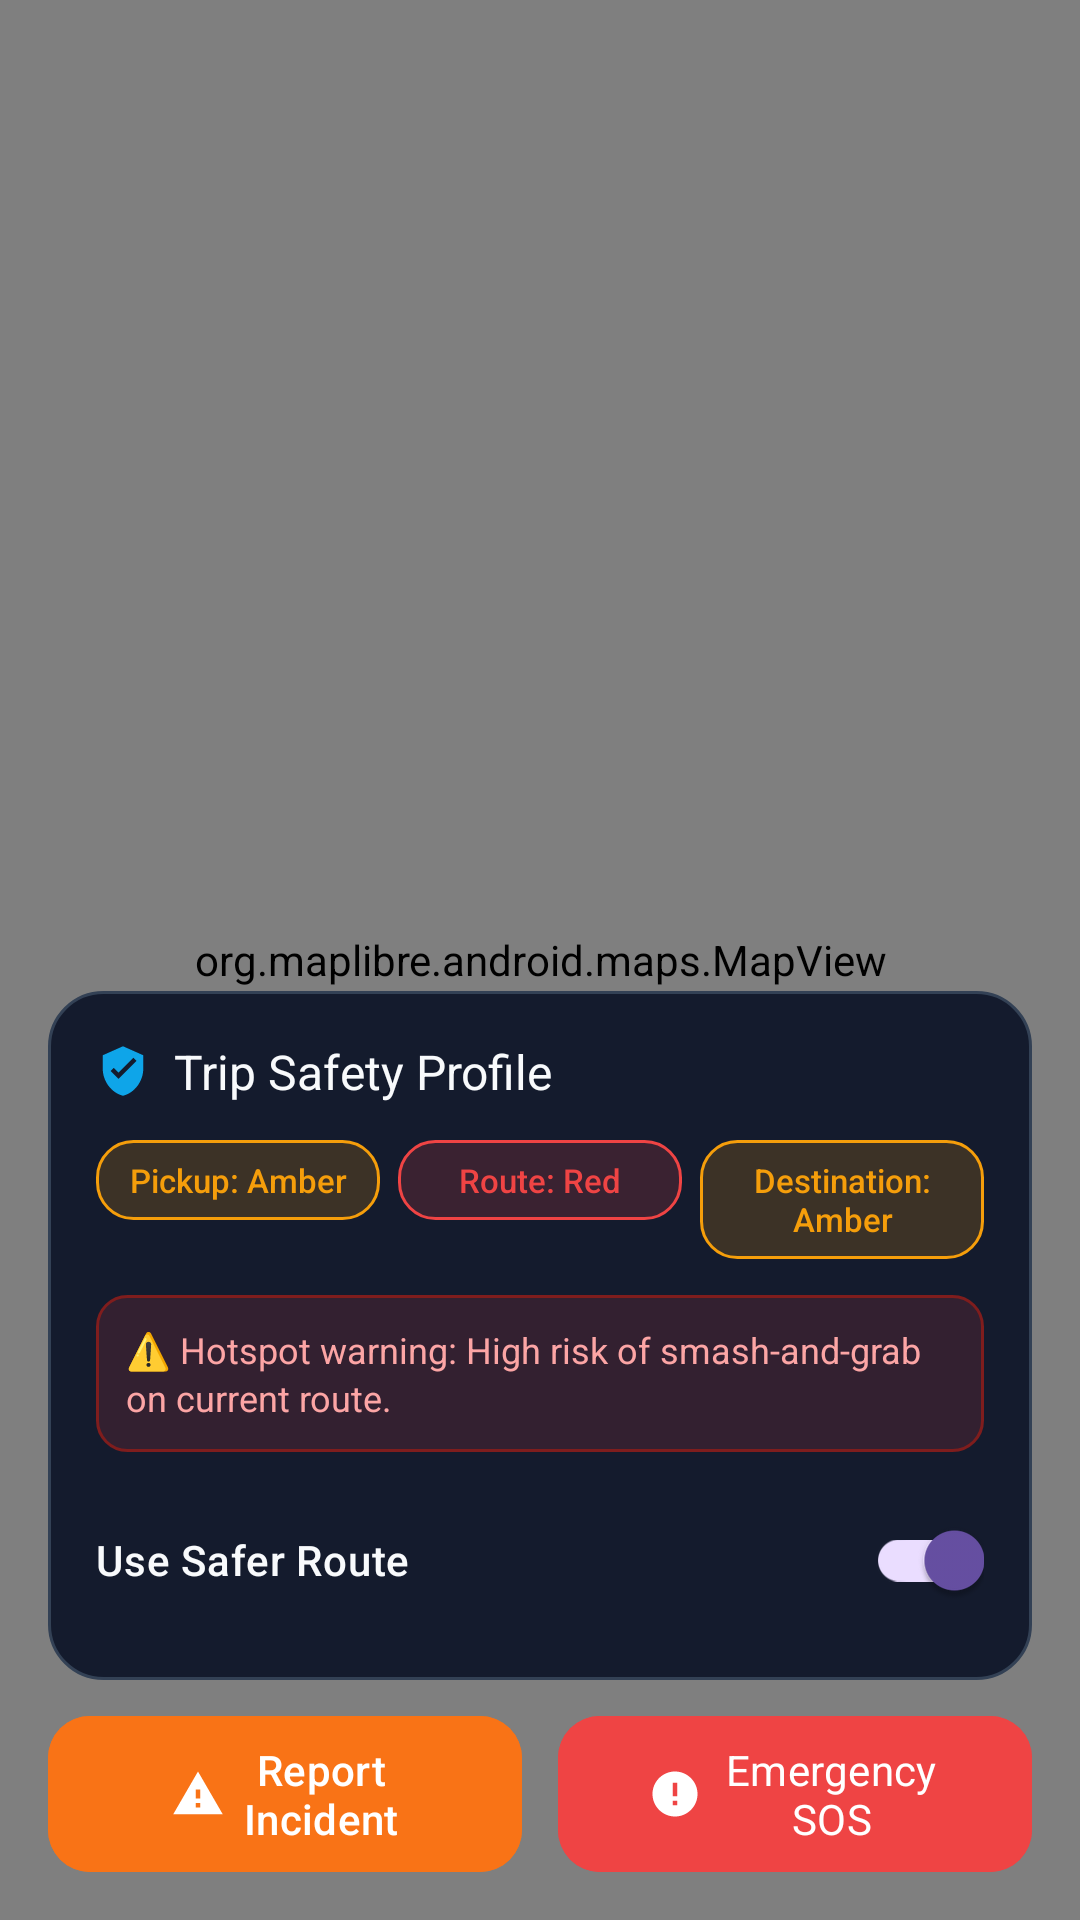

Android layout source for this screen:
<!-- AndroidManifest.xml: application theme Theme.VUKA -->
<!-- res/layout/activity_driver.xml -->
<?xml version="1.0" encoding="utf-8"?>
<androidx.constraintlayout.widget.ConstraintLayout xmlns:android="http://schemas.android.com/apk/res/android"
    xmlns:app="http://schemas.android.com/apk/res-auto"
    xmlns:tools="http://schemas.android.com/tools"
    android:id="@+id/main"
    android:layout_width="match_parent"
    android:layout_height="match_parent"
    tools:context=".Driver">

    
    <org.maplibre.android.maps.MapView
        android:id="@+id/mapView"
        android:layout_width="0dp"
        android:layout_height="0dp"
        app:layout_constraintBottom_toBottomOf="parent"
        app:layout_constraintEnd_toEndOf="parent"
        app:layout_constraintStart_toStartOf="parent"
        app:layout_constraintTop_toTopOf="parent" />

    

    
    <LinearLayout
        android:id="@+id/bottomContainer"
        android:layout_width="0dp"
        android:layout_height="wrap_content"
        android:layout_margin="16dp"
        android:orientation="vertical"
        app:layout_constraintBottom_toBottomOf="parent"
        app:layout_constraintEnd_toEndOf="parent"
        app:layout_constraintStart_toStartOf="parent">

        
        <androidx.constraintlayout.widget.ConstraintLayout
            android:id="@+id/safetyProfileCard"
            android:layout_width="match_parent"
            android:layout_height="wrap_content"
            android:background="@drawable/bg_driver_card"
            android:padding="16dp">

            
            <TextView
                android:id="@+id/textView9"
                android:layout_width="wrap_content"
                android:layout_height="wrap_content"
                android:drawablePadding="8dp"
                android:fontFamily="sans-serif-bold"
                android:text="@string/trip_safety_profile"
                android:textColor="@color/text_primary"
                android:textSize="16sp"
                app:drawableStartCompat="@drawable/ic_shield_check"
                app:layout_constraintStart_toStartOf="parent"
                app:layout_constraintTop_toTopOf="parent" />

            
            <LinearLayout
                android:id="@+id/statusBadgesRow"
                android:layout_width="match_parent"
                android:layout_height="wrap_content"
                android:layout_marginTop="12dp"
                android:orientation="horizontal"
                app:layout_constraintEnd_toEndOf="parent"
                app:layout_constraintStart_toStartOf="parent"
                app:layout_constraintTop_toBottomOf="@+id/textView9">

                <TextView
                    android:id="@+id/textView10"
                    android:layout_width="0dp"
                    android:layout_height="wrap_content"
                    android:layout_marginEnd="4dp"
                    android:layout_weight="1"
                    android:background="@drawable/bg_badge_amber"
                    android:fontFamily="sans-serif-medium"
                    android:gravity="center"
                    android:paddingVertical="6dp"
                    android:text="@string/pickup_status"
                    android:textColor="#F59E0B"
                    android:textSize="11sp" />

                <TextView
                    android:id="@+id/textView11"
                    android:layout_width="0dp"
                    android:layout_height="wrap_content"
                    android:layout_marginHorizontal="2dp"
                    android:layout_weight="1"
                    android:background="@drawable/bg_badge_red"
                    android:fontFamily="sans-serif-medium"
                    android:gravity="center"
                    android:paddingVertical="6dp"
                    android:text="@string/route_status"
                    android:textColor="#EF4444"
                    android:textSize="11sp" />

                <TextView
                    android:id="@+id/textView12"
                    android:layout_width="0dp"
                    android:layout_height="wrap_content"
                    android:layout_marginStart="4dp"
                    android:layout_weight="1"
                    android:background="@drawable/bg_badge_amber"
                    android:fontFamily="sans-serif-medium"
                    android:gravity="center"
                    android:paddingVertical="6dp"
                    android:text="@string/destination_status"
                    android:textColor="#F59E0B"
                    android:textSize="11sp" />
            </LinearLayout>

            
            <TextView
                android:id="@+id/textView13"
                android:layout_width="match_parent"
                android:layout_height="wrap_content"
                android:layout_marginTop="12dp"
                android:background="@drawable/bg_warning_box"
                android:fontFamily="sans-serif"
                android:lineSpacingExtra="2dp"
                android:padding="10dp"
                android:text="@string/hotspot_warning"
                android:textColor="#FCA5A5"
                android:textSize="12sp"
                app:layout_constraintEnd_toEndOf="parent"
                app:layout_constraintStart_toStartOf="parent"
                app:layout_constraintTop_toBottomOf="@+id/statusBadgesRow" />

            
            <androidx.appcompat.widget.SwitchCompat
                android:id="@+id/switch2"
                android:layout_width="match_parent"
                android:layout_height="wrap_content"
                android:layout_marginTop="12dp"
                android:checked="true"
                android:fontFamily="sans-serif-medium"
                android:text="@string/use_safer_route"
                android:textColor="@color/text_primary"
                android:textSize="14sp"
                app:layout_constraintBottom_toBottomOf="parent"
                app:layout_constraintEnd_toEndOf="parent"
                app:layout_constraintStart_toStartOf="parent"
                app:layout_constraintTop_toBottomOf="@+id/textView13" />

        </androidx.constraintlayout.widget.ConstraintLayout>

        
        <LinearLayout
            android:layout_width="match_parent"
            android:layout_height="wrap_content"
            android:layout_marginTop="12dp"
            android:orientation="horizontal">

            
            <com.google.android.material.button.MaterialButton
                android:id="@+id/button4"
                android:layout_width="0dp"
                android:layout_height="52dp"
                android:layout_marginEnd="6dp"
                android:layout_weight="1"
                android:backgroundTint="#F97316"
                android:fontFamily="sans-serif-medium"
                android:insetTop="0dp"
                android:insetBottom="0dp"
                android:text="@string/report_incident"
                android:textAllCaps="false"
                android:textColor="@color/white"
                android:textSize="14sp"
                app:cornerRadius="14dp"
                app:icon="@drawable/ic_warning"
                app:iconGravity="textStart"
                app:iconPadding="6dp"
                app:iconTint="@color/white" />

            
            <com.google.android.material.button.MaterialButton
                android:id="@+id/button5"
                android:layout_width="0dp"
                android:layout_height="52dp"
                android:layout_marginStart="6dp"
                android:layout_weight="1"
                android:backgroundTint="#EF4444"
                android:fontFamily="sans-serif-bold"
                android:insetTop="0dp"
                android:insetBottom="0dp"
                android:text="@string/emergency_sos"
                android:textAllCaps="false"
                android:textColor="@color/white"
                android:textSize="14sp"
                app:cornerRadius="14dp"
                app:icon="@drawable/ic_sos"
                app:iconGravity="textStart"
                app:iconPadding="6dp"
                app:iconTint="@color/white" />

        </LinearLayout>
    </LinearLayout>

</androidx.constraintlayout.widget.ConstraintLayout>
<!-- resources referenced by this layout -->
<resources>
  <color name="text_primary">#F8FAFC</color>
  <color name="white">#FFFFFFFF</color>
  <!-- drawable bg_badge_amber (drawable) -->
  <?xml version="1.0" encoding="utf-8"?>
  <shape xmlns:android="http://schemas.android.com/apk/res/android">
      <solid android:color="#2DF59E0B" />
      <stroke android:width="1dp" android:color="#F59E0B" />
      <corners android:radius="12dp" />
  </shape>
  <!-- drawable bg_badge_red (drawable) -->
  <?xml version="1.0" encoding="utf-8"?>
  <shape xmlns:android="http://schemas.android.com/apk/res/android">
      <solid android:color="#2DEF4444" />
      <stroke android:width="1dp" android:color="#EF4444" />
      <corners android:radius="12dp" />
  </shape>
  <!-- drawable bg_driver_card (drawable) -->
  <?xml version="1.0" encoding="utf-8"?>
  <shape xmlns:android="http://schemas.android.com/apk/res/android">
      <solid android:color="#F20F172A" />
      <stroke android:width="1dp" android:color="#334155" />
      <corners android:radius="18dp" />
  </shape>
  <!-- drawable bg_warning_box (drawable) -->
  <?xml version="1.0" encoding="utf-8"?>
  <shape xmlns:android="http://schemas.android.com/apk/res/android">
      <solid android:color="#24EF4444" />
      <stroke android:width="1dp" android:color="#7F1D1D" />
      <corners android:radius="10dp" />
  </shape>
  <!-- drawable ic_shield_check (drawable) -->
  <?xml version="1.0" encoding="utf-8"?>
  <vector xmlns:android="http://schemas.android.com/apk/res/android"
      android:width="18dp"
      android:height="18dp"
      android:viewportWidth="24"
      android:viewportHeight="24">
      <path
          android:fillColor="#0EA5E9"
          android:pathData="M12,1L3,5v6c0,5.55 3.84,10.74 9,12 5.16,-1.26 9,-6.45 9,-12V5l-9,-4zM10,15.5l-3.5,-3.5 1.41,-1.41L10,12.67l6.59,-6.59L18,7.5 10,15.5z" />
  </vector>
  <!-- drawable ic_sos (drawable) -->
  <?xml version="1.0" encoding="utf-8"?>
  <vector xmlns:android="http://schemas.android.com/apk/res/android"
      android:width="20dp"
      android:height="20dp"
      android:viewportWidth="24"
      android:viewportHeight="24">
      <path
          android:fillColor="#FFFFFFFF"
          android:pathData="M12,2C6.48,2 2,6.48 2,12s4.48,10 10,10 10,-4.48 10,-10S17.52,2 12,2zM13,17h-2v-2h2v2zM13,13h-2V7h2v6z" />
  </vector>
  <!-- drawable ic_warning (drawable) -->
  <?xml version="1.0" encoding="utf-8"?>
  <vector xmlns:android="http://schemas.android.com/apk/res/android"
      android:width="20dp"
      android:height="20dp"
      android:viewportWidth="24"
      android:viewportHeight="24">
      <path
          android:fillColor="#FFFFFFFF"
          android:pathData="M1,21h22L12,2 1,21zM13,18h-2v-2h2v2zM13,14h-2v-4h2v4z" />
  </vector>
  <string name="destination_status">Destination: Amber</string>
  <string name="emergency_sos">Emergency SOS</string>
  <string name="hotspot_warning">⚠️ Hotspot warning: High risk of smash-and-grab on current route.</string>
  <string name="pickup_status">Pickup: Amber</string>
  <string name="report_incident">Report Incident</string>
  <string name="route_status">Route: Red</string>
  <string name="trip_safety_profile">Trip Safety Profile</string>
  <string name="use_safer_route">Use Safer Route</string>
  <style name="Theme.VUKA" parent="Base.Theme.VUKA" />
  <style name="Base.Theme.VUKA" parent="Theme.Material3.DayNight.NoActionBar">
          
          
      </style>
</resources>
